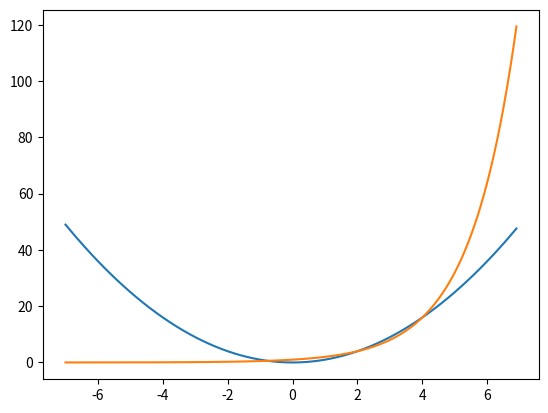

Here is the Python script that generated this plot:
import matplotlib.pyplot as plt
import numpy as np

x = np.arange(-7, 7, 0.1)
print(x)


def square(x):
    return np.power(x, 2)


y = square(x)
plt.plot(x, y)


def exponentiate(x):
    return np.power(2, x)


y = exponentiate(x)
plt.plot(x, y)

plt.show()
